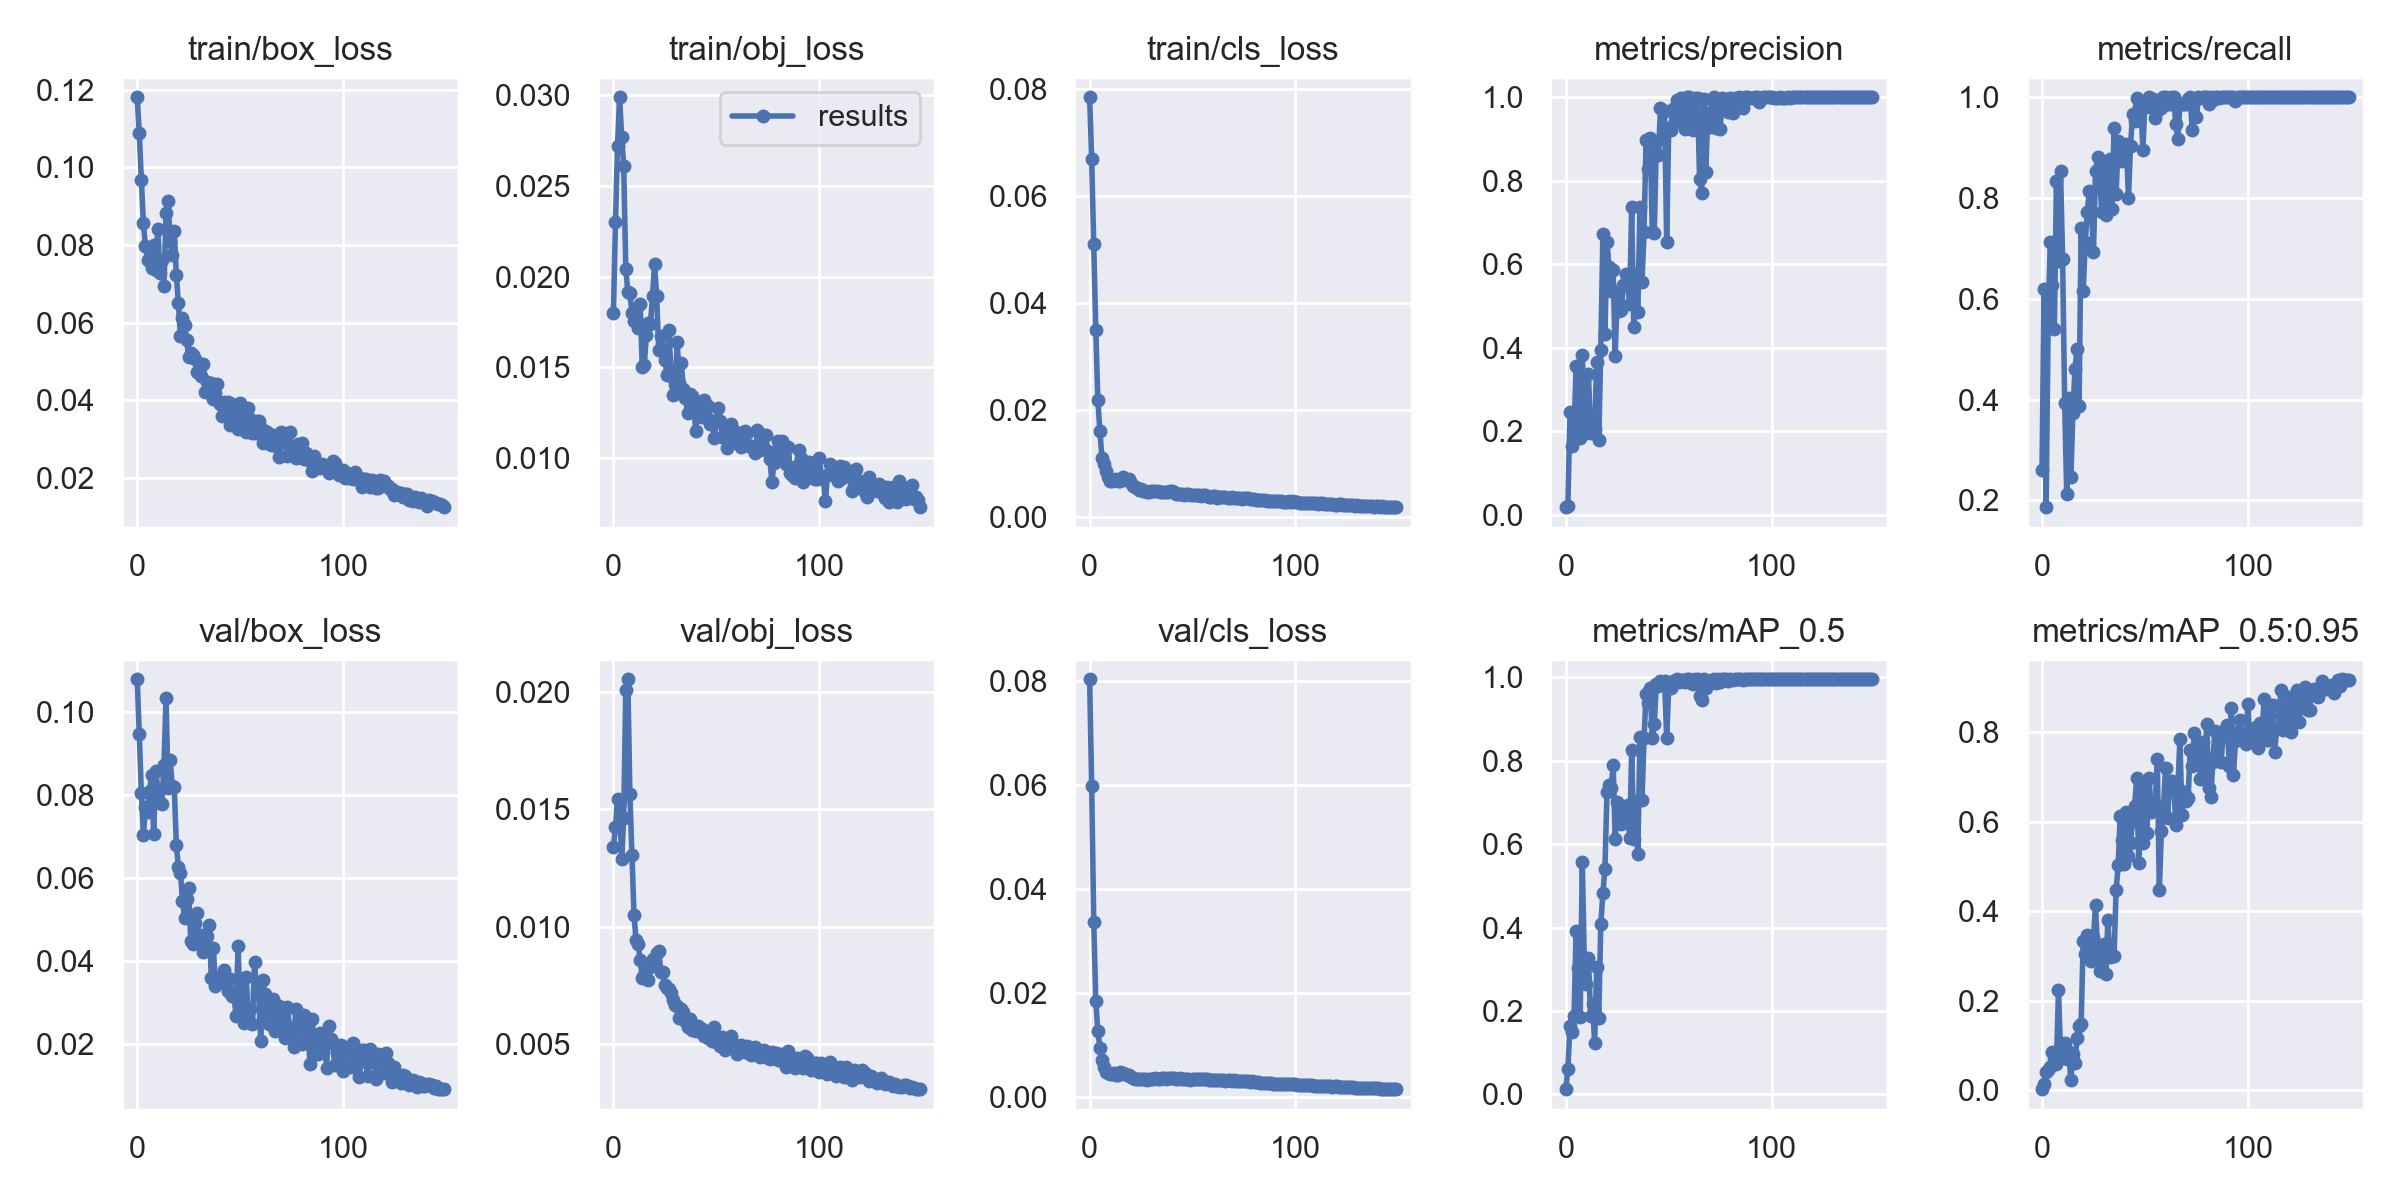

Data behind this chart, as committed beside it:
epoch, train/box_loss, train/obj_loss, train/cls_loss, metrics/precision, metrics/recall, metrics/mAP_0.5, metrics/mAP_0.5:0.95, val/box_loss, val/obj_loss, val/cls_loss, x/lr0, x/lr1, x/lr2
0, 0.118, 0.01801, 0.0784, 0.01788, 0.26, 0.01271, 0.003079, 0.108, 0.0134, 0.08041, 0.0946, 0.0006, 0.0006
1, 0.1088, 0.02302, 0.0669, 0.01949, 0.62, 0.06103, 0.01421, 0.09468, 0.01425, 0.05985, 0.08829, 0.001291, 0.001291
2, 0.09681, 0.02721, 0.05092, 0.2452, 0.1867, 0.1652, 0.04101, 0.08044, 0.01546, 0.03379, 0.08197, 0.001974, 0.001974
3, 0.0856, 0.02987, 0.03484, 0.1651, 0.56, 0.1506, 0.04582, 0.07028, 0.01532, 0.01842, 0.07565, 0.002646, 0.002646
4, 0.07964, 0.02768, 0.02174, 0.1966, 0.7133, 0.1875, 0.05279, 0.07701, 0.01287, 0.01268, 0.06931, 0.00331, 0.00331
5, 0.07622, 0.02611, 0.01601, 0.3568, 0.6267, 0.3925, 0.08574, 0.07586, 0.01465, 0.009565, 0.06296, 0.003965, 0.003965
6, 0.07667, 0.02043, 0.01099, 0.2109, 0.54, 0.3032, 0.06961, 0.08106, 0.02009, 0.007111, 0.05661, 0.00461, 0.00461
7, 0.07415, 0.01916, 0.009882, 0.1829, 0.8333, 0.1856, 0.05816, 0.08495, 0.02054, 0.005893, 0.05025, 0.005246, 0.005246
8, 0.07991, 0.01907, 0.008475, 0.3816, 0.6747, 0.5582, 0.2251, 0.07057, 0.01564, 0.004933, 0.04387, 0.005873, 0.005873
9, 0.07365, 0.018, 0.007428, 0.2537, 0.8533, 0.3149, 0.08482, 0.08582, 0.01304, 0.0047, 0.03749, 0.00649, 0.00649
10, 0.0842, 0.01754, 0.006722, 0.195, 0.68, 0.2648, 0.08342, 0.08144, 0.01052, 0.004512, 0.0311, 0.007098, 0.007098
11, 0.0729, 0.0182, 0.006709, 0.3361, 0.3933, 0.3276, 0.1056, 0.07819, 0.009435, 0.004521, 0.0247, 0.007697, 0.007697
12, 0.07604, 0.01716, 0.006933, 0.1947, 0.2133, 0.189, 0.071, 0.07795, 0.009276, 0.004602, 0.01829, 0.008287, 0.008287
13, 0.06941, 0.01851, 0.007062, 0.2124, 0.4027, 0.2163, 0.0849, 0.08732, 0.008604, 0.004273, 0.01187, 0.008868, 0.008868
14, 0.08828, 0.01502, 0.006682, 0.2062, 0.2467, 0.1236, 0.02249, 0.1035, 0.007828, 0.004263, 0.009076, 0.009076, 0.009076
15, 0.09144, 0.01514, 0.006679, 0.3652, 0.3733, 0.3048, 0.08112, 0.08173, 0.007942, 0.004778, 0.009076, 0.009076, 0.009076
16, 0.08093, 0.01678, 0.00745, 0.1798, 0.46, 0.1835, 0.0613, 0.08837, 0.007825, 0.004723, 0.00901, 0.00901, 0.00901
17, 0.07736, 0.01746, 0.007028, 0.3953, 0.5011, 0.4084, 0.1175, 0.08225, 0.00775, 0.004399, 0.008944, 0.008944, 0.008944
18, 0.08363, 0.01738, 0.006864, 0.6717, 0.3867, 0.4823, 0.1433, 0.08197, 0.008301, 0.004257, 0.008878, 0.008878, 0.008878
19, 0.07237, 0.01891, 0.006989, 0.4328, 0.74, 0.5406, 0.1495, 0.06796, 0.008622, 0.004244, 0.008812, 0.008812, 0.008812
20, 0.06496, 0.02072, 0.006224, 0.6533, 0.6156, 0.7245, 0.3345, 0.06269, 0.008558, 0.003964, 0.008746, 0.008746, 0.008746
21, 0.05666, 0.01891, 0.005838, 0.594, 0.7121, 0.7419, 0.3039, 0.06122, 0.008896, 0.003653, 0.00868, 0.00868, 0.00868
22, 0.06115, 0.01597, 0.005515, 0.5349, 0.7733, 0.7336, 0.3461, 0.05452, 0.008959, 0.003577, 0.008614, 0.008614, 0.008614
23, 0.05944, 0.01672, 0.005295, 0.5865, 0.8133, 0.7894, 0.3442, 0.05021, 0.008099, 0.003529, 0.008548, 0.008548, 0.008548
24, 0.05567, 0.01603, 0.005011, 0.3808, 0.7748, 0.6129, 0.2893, 0.05488, 0.008079, 0.003557, 0.008482, 0.008482, 0.008482
25, 0.05121, 0.01542, 0.005188, 0.533, 0.6933, 0.7005, 0.3424, 0.05753, 0.007533, 0.003496, 0.008416, 0.008416, 0.008416
26, 0.05217, 0.01457, 0.004801, 0.488, 0.8533, 0.6619, 0.4136, 0.04468, 0.007395, 0.003488, 0.00835, 0.00835, 0.00835
27, 0.05171, 0.01704, 0.004872, 0.4913, 0.8821, 0.6476, 0.3069, 0.04414, 0.007374, 0.003442, 0.008284, 0.008284, 0.008284
28, 0.0506, 0.01453, 0.00468, 0.5496, 0.84, 0.6823, 0.2661, 0.04903, 0.0072, 0.003336, 0.008218, 0.008218, 0.008218
29, 0.04732, 0.01347, 0.004593, 0.5773, 0.7733, 0.6771, 0.3002, 0.05145, 0.006896, 0.003443, 0.008152, 0.008152, 0.008152
30, 0.04742, 0.01406, 0.004796, 0.5638, 0.8618, 0.6936, 0.3262, 0.04549, 0.006666, 0.003535, 0.008086, 0.008086, 0.008086
31, 0.04621, 0.01641, 0.004745, 0.5046, 0.7667, 0.6142, 0.2598, 0.04627, 0.006637, 0.003581, 0.00802, 0.00802, 0.00802
32, 0.04925, 0.01412, 0.004866, 0.736, 0.8736, 0.8248, 0.3816, 0.04216, 0.006137, 0.003604, 0.007954, 0.007954, 0.007954
33, 0.04224, 0.01523, 0.004726, 0.4496, 0.8768, 0.6122, 0.299, 0.04416, 0.006497, 0.003514, 0.007888, 0.007888, 0.007888
34, 0.04463, 0.01379, 0.00459, 0.5756, 0.7777, 0.7024, 0.3004, 0.04591, 0.006363, 0.003492, 0.007822, 0.007822, 0.007822
35, 0.04361, 0.01333, 0.004649, 0.4856, 0.94, 0.5769, 0.2999, 0.04865, 0.006011, 0.003697, 0.007756, 0.007756, 0.007756
36, 0.04452, 0.01251, 0.004676, 0.7381, 0.8079, 0.8576, 0.4471, 0.03576, 0.005745, 0.003626, 0.00769, 0.00769, 0.00769
37, 0.04042, 0.01352, 0.004651, 0.557, 0.9133, 0.7048, 0.5028, 0.04298, 0.00609, 0.003533, 0.007624, 0.007624, 0.007624
38, 0.04202, 0.01343, 0.004604, 0.6769, 0.9, 0.8535, 0.6137, 0.03397, 0.005625, 0.003778, 0.007558, 0.007558, 0.007558
39, 0.04428, 0.01287, 0.00483, 0.8981, 0.8733, 0.9593, 0.5589, 0.03619, 0.005802, 0.003776, 0.007492, 0.007492, 0.007492
40, 0.03911, 0.01149, 0.004767, 0.8275, 0.88, 0.9371, 0.5051, 0.03478, 0.005582, 0.003788, 0.007426, 0.007426, 0.007426
41, 0.03593, 0.01253, 0.004648, 0.9027, 0.9067, 0.9731, 0.6226, 0.03629, 0.005768, 0.003699, 0.00736, 0.00736, 0.00736
42, 0.03951, 0.01307, 0.004294, 0.6783, 0.8011, 0.8539, 0.5241, 0.03766, 0.005698, 0.003456, 0.007294, 0.007294, 0.007294
43, 0.03698, 0.01227, 0.004208, 0.6757, 0.9031, 0.8882, 0.5524, 0.03428, 0.005668, 0.00353, 0.007228, 0.007228, 0.007228
44, 0.03972, 0.01321, 0.004205, 0.8932, 0.9667, 0.9833, 0.6026, 0.03281, 0.005369, 0.003652, 0.007162, 0.007162, 0.007162
45, 0.03376, 0.01231, 0.004243, 0.8617, 0.9533, 0.9799, 0.6359, 0.03566, 0.00559, 0.003508, 0.007096, 0.007096, 0.007096
46, 0.03903, 0.01284, 0.004161, 0.974, 0.9981, 0.9921, 0.6966, 0.03144, 0.005272, 0.00355, 0.00703, 0.00703, 0.00703
47, 0.03541, 0.01188, 0.004349, 0.9034, 0.98, 0.9842, 0.5089, 0.03169, 0.005428, 0.003485, 0.006964, 0.006964, 0.006964
48, 0.03588, 0.01204, 0.004267, 0.9661, 0.9867, 0.992, 0.6821, 0.0267, 0.005134, 0.00346, 0.006898, 0.006898, 0.006898
49, 0.03273, 0.01111, 0.004097, 0.6542, 0.8955, 0.8545, 0.552, 0.04366, 0.005721, 0.003333, 0.006832, 0.006832, 0.006832
50, 0.03924, 0.01207, 0.004014, 0.9252, 0.9896, 0.9747, 0.6831, 0.02823, 0.005107, 0.003469, 0.006766, 0.006766, 0.006766
51, 0.03466, 0.01274, 0.004117, 0.9216, 0.98, 0.9737, 0.5754, 0.03491, 0.00526, 0.003562, 0.0067, 0.0067, 0.0067
52, 0.03574, 0.01205, 0.004025, 0.9724, 1, 0.9908, 0.6967, 0.02497, 0.004952, 0.003589, 0.006634, 0.006634, 0.006634
53, 0.03184, 0.01117, 0.004041, 0.9402, 0.98, 0.9901, 0.6227, 0.03604, 0.00532, 0.003475, 0.006568, 0.006568, 0.006568
54, 0.03799, 0.01165, 0.003961, 0.9934, 0.9971, 0.995, 0.6315, 0.02534, 0.004783, 0.003499, 0.006502, 0.006502, 0.006502
55, 0.03513, 0.01054, 0.004004, 0.9474, 0.9597, 0.989, 0.6384, 0.02827, 0.005061, 0.003511, 0.006436, 0.006436, 0.006436
56, 0.03166, 0.01162, 0.004025, 0.9977, 0.9733, 0.9939, 0.739, 0.02463, 0.004888, 0.003582, 0.00637, 0.00637, 0.00637
57, 0.03149, 0.01187, 0.00393, 0.9673, 0.9854, 0.9932, 0.4478, 0.03976, 0.005363, 0.003477, 0.006304, 0.006304, 0.006304
58, 0.0346, 0.01157, 0.003768, 0.9245, 0.9794, 0.9891, 0.5786, 0.03248, 0.005058, 0.00331, 0.006238, 0.006238, 0.006238
59, 0.03461, 0.01102, 0.003762, 0.9999, 1, 0.995, 0.6287, 0.03207, 0.004975, 0.003364, 0.006172, 0.006172, 0.006172
... 90 more rows
